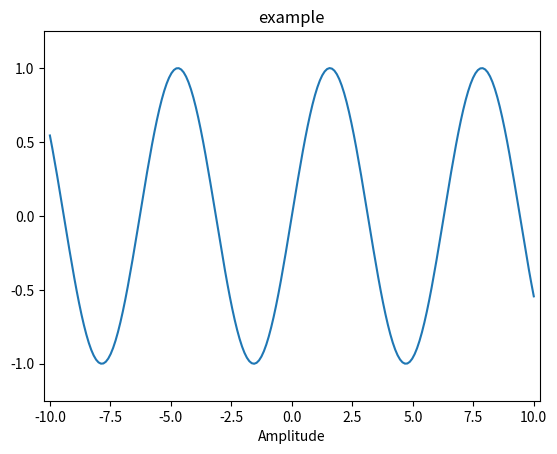

Generate this figure with matplotlib:
import matplotlib.pyplot as plt 
import numpy as np 
from math import factorial
def sine(x):
    result = 0
    for n in range(20):
        result = result + (x**(2*n+1) * (-1)**n) /factorial(2*n+1)
        #使用+=會報錯，原因有點複雜
    return result
x = np.linspace(-10, 10, 200)
y = sine(x)
plt.xlim(-10.25, 10.25)
plt.ylim(-1.25, 1.25)
plt.xlabel('time')
plt.xlabel('Amplitude')
plt.title('example')
plt.plot(x, y)
plt.show()